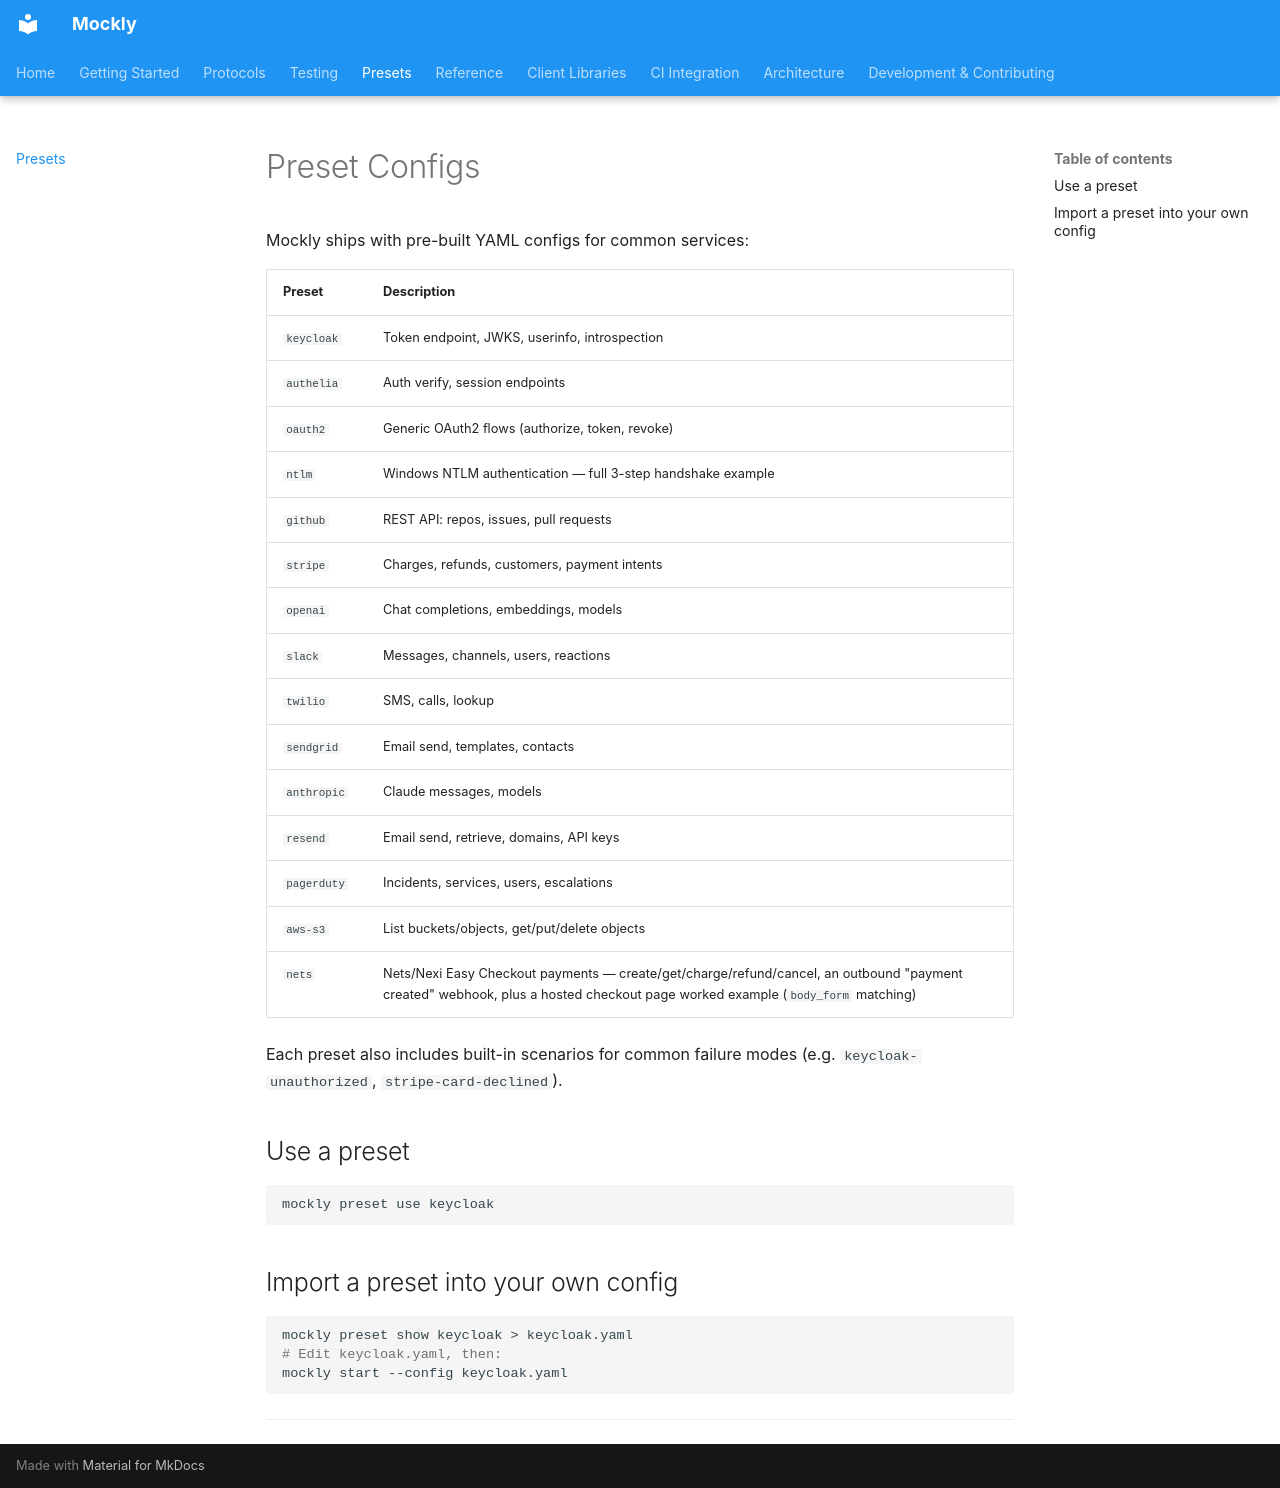

repository: dever-labs/mockly · page: presets/index.html · generator: mkdocs

# Preset Configs

Mockly ships with pre-built YAML configs for common services:

| Preset | Description |
|---|---|
| `keycloak` | Token endpoint, JWKS, userinfo, introspection |
| `authelia` | Auth verify, session endpoints |
| `oauth2` | Generic OAuth2 flows (authorize, token, revoke) |
| `ntlm` | Windows NTLM authentication — full 3-step handshake example |
| `github` | REST API: repos, issues, pull requests |
| `stripe` | Charges, refunds, customers, payment intents |
| `openai` | Chat completions, embeddings, models |
| `slack` | Messages, channels, users, reactions |
| `twilio` | SMS, calls, lookup |
| `sendgrid` | Email send, templates, contacts |
| `anthropic` | Claude messages, models |
| `resend` | Email send, retrieve, domains, API keys |
| `pagerduty` | Incidents, services, users, escalations |
| `aws-s3` | List buckets/objects, get/put/delete objects |
| `nets` | Nets/Nexi Easy Checkout payments — create/get/charge/refund/cancel, an outbound "payment created" webhook, plus a hosted checkout page worked example (`body_form` matching) |

Each preset also includes built-in scenarios for common failure modes (e.g. `keycloak-unauthorized`, `stripe-card-declined`).

## Use a preset

```sh
mockly preset use keycloak
```

## Import a preset into your own config

```sh
mockly preset show keycloak > keycloak.yaml
# Edit keycloak.yaml, then:
mockly start --config keycloak.yaml
```

---
